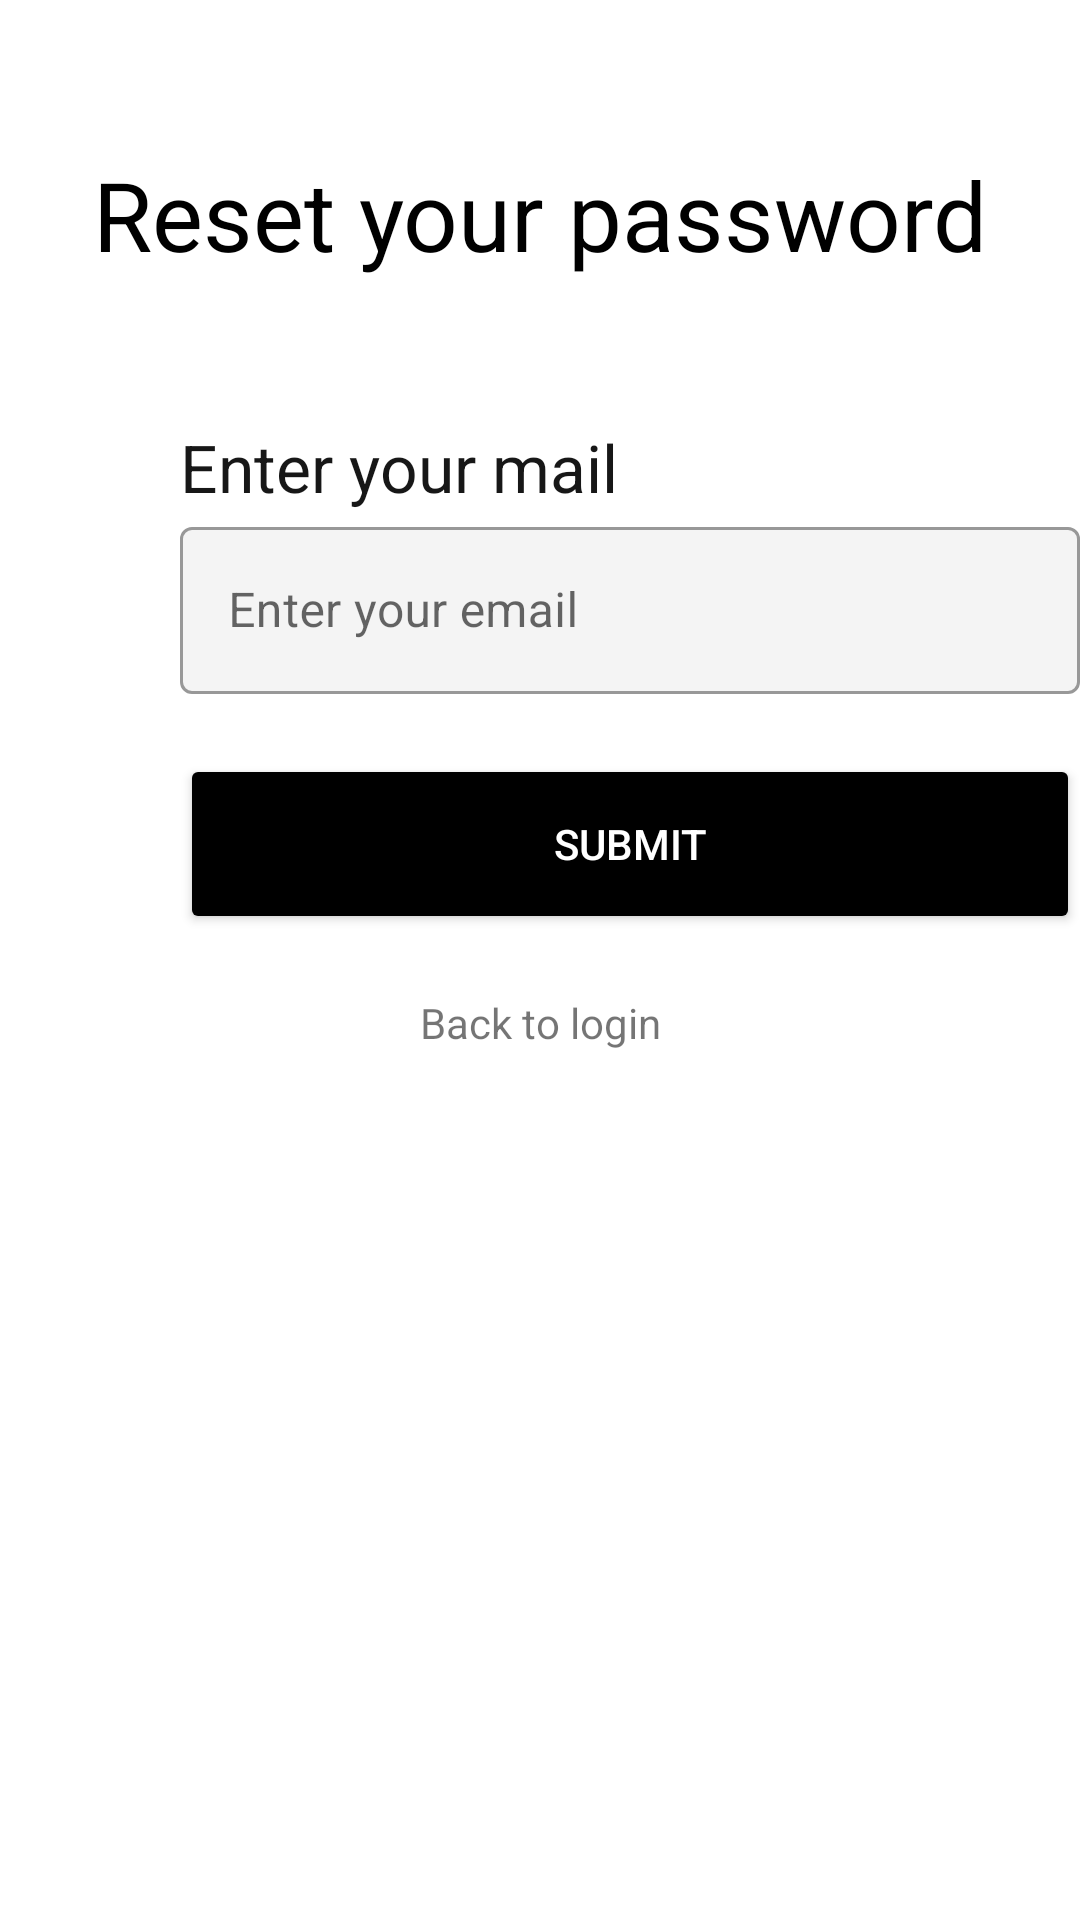

Here is an Android app screen rendered from its layout file. Give the layout XML and the strings, colors and styles it references.
<!-- AndroidManifest.xml: application theme Theme.MyApplication -->
<!-- res/layout/forgotyourpassword.xml -->
<?xml version="1.0" encoding="utf-8"?>
<androidx.constraintlayout.widget.ConstraintLayout xmlns:android="http://schemas.android.com/apk/res/android"
    xmlns:tools="http://schemas.android.com/tools"
    android:layout_width="match_parent"
    xmlns:app="http://schemas.android.com/apk/res-auto"
    android:layout_height="match_parent"
    tools:context=".ForgotPasswordActivity"
    >


    <TextView
        android:id="@+id/text_enterYourEmail"
        android:layout_width="wrap_content"
        android:layout_height="wrap_content"
        android:text="Reset your password"

        android:layout_marginTop="50dp"
        android:textColor="#000000"
        android:textSize="32sp"
        app:layout_constraintEnd_toEndOf="parent"
        app:layout_constraintStart_toStartOf="parent"
        app:layout_constraintTop_toTopOf="parent"
        tools:ignore="HardcodedText" />

    <TextView
        android:id="@+id/text_email"
        android:layout_width="wrap_content"
        android:layout_height="wrap_content"

        android:layout_marginTop="48dp"
        android:layout_marginStart="60dp"
        android:text="Enter your mail"
        android:textColor="#171717"
        android:textSize="22sp"
        app:layout_constraintStart_toStartOf="parent"
        app:layout_constraintTop_toBottomOf="@+id/text_enterYourEmail" />

    <com.google.android.material.textfield.TextInputLayout
        android:id="@+id/textInputLayout_email"
        style="@style/Widget.MaterialComponents.TextInputLayout.OutlinedBox"
        android:layout_width="300dp"
        app:boxBackgroundColor="#F4F4F4"
        android:layout_height="wrap_content"
        android:hint="Enter your email"
        app:layout_constraintStart_toStartOf="@+id/text_email"
        app:layout_constraintTop_toBottomOf="@+id/text_email">

        <com.google.android.material.textfield.TextInputEditText
            android:id="@+id/textInput_email"
            android:layout_width="match_parent"
            android:layout_height="wrap_content" />

    </com.google.android.material.textfield.TextInputLayout>

    <Button
        android:id="@+id/button_submit"
        android:layout_width="300dp"
        android:layout_height="60dp"

        android:layout_marginTop="20dp"
        android:backgroundTint="@android:color/black"
        android:text="submit"
        android:textColor="#FFFFFF"
        app:layout_constraintStart_toStartOf="@+id/textInputLayout_email"
        app:layout_constraintTop_toBottomOf="@+id/textInputLayout_email" />

    <TextView
        android:id="@+id/text_backToLogin"
        android:layout_width="wrap_content"
        android:layout_height="wrap_content"
        android:text="Back to login"
        android:layout_marginTop="20dp"

        app:layout_constraintEnd_toEndOf="parent"
        app:layout_constraintStart_toStartOf="parent"
        app:layout_constraintTop_toBottomOf="@+id/button_submit" />

</androidx.constraintlayout.widget.ConstraintLayout>
<!-- resources referenced by this layout -->
<resources>
  <style name="Theme.MyApplication" parent="Theme.MaterialComponents.DayNight.DarkActionBar">
          
          <item name="colorPrimary">#878787</item>
          <item name="colorPrimaryVariant">#AAAAAA</item>
          <item name="colorOnPrimary">@color/black</item>
          
          <item name="colorSecondary">@color/teal_200</item>
          <item name="colorSecondaryVariant">@color/teal_700</item>
          <item name="colorOnSecondary">@color/black</item>
          
          <item name="android:statusBarColor" tools:targetApi="l">?attr/colorPrimaryVariant</item>
          
      </style>
  <!-- not gathered from this repository: default colours our renderer supplied (Android Studio template values) -->
  <color name="teal_200">#FF03DAC5</color>
  <color name="teal_700">#FF018786</color>
  <color name="black">#FF000000</color>
</resources>
